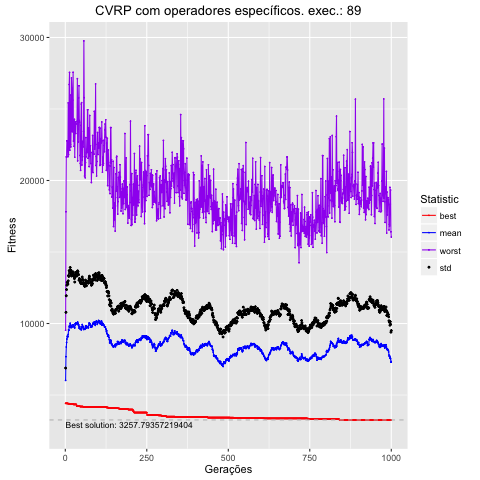

Data behind this chart, as committed beside it:
, Total, Media, DesvPad, Minimo, Maximo
1, 6023464, 6023, 862, 4418, 9531
2, 7679456, 7679, 3101, 4418, 17810
3, 8360794, 8361, 3579, 4418, 21656
4, 8673595, 8674, 3698, 4418, 21645
5, 8915124, 8915, 3767, 4418, 22774
6, 9116277, 9116, 3762, 4418, 22774
7, 9071418, 9071, 3791, 4418, 22774
8, 9072492, 9072, 3682, 4395, 21658
9, 9238367, 9238, 3743, 4395, 25429
10, 9558775, 9559, 3800, 4395, 21798
11, 9523684, 9524, 3770, 4395, 22496
12, 9815683, 9816, 3887, 4395, 26707
13, 9751330, 9751, 3772, 4367, 27557
14, 9851735, 9852, 3798, 4367, 22118
15, 10022104, 10022, 3895, 4367, 25972
16, 9902634, 9903, 3833, 4367, 22518
17, 9713672, 9714, 3781, 4367, 22346
18, 9864557, 9865, 3840, 4367, 23813
19, 9719413, 9719, 3603, 4367, 27172
20, 9795515, 9796, 3733, 4367, 26460
21, 9787745, 9788, 3710, 4367, 23405
22, 9796523, 9797, 3638, 4367, 23548
23, 9779095, 9779, 3614, 4367, 25620
24, 9916625, 9917, 3691, 4367, 27568
25, 9902174, 9902, 3554, 4344, 22759
26, 9798698, 9799, 3498, 4344, 23298
27, 9777508, 9778, 3572, 4344, 22397
28, 9716522, 9717, 3420, 4344, 24278
29, 9687195, 9687, 3214, 4344, 21622
30, 9977285, 9977, 3420, 4344, 23340
31, 9898072, 9898, 3371, 4344, 24091
32, 10047801, 10048, 3526, 4344, 23284
33, 10028644, 10029, 3474, 4344, 23986
34, 9987275, 9987, 3448, 4344, 23973
35, 10022648, 10023, 3434, 4232, 23973
36, 9962206, 9962, 3366, 4232, 24143
37, 10056309, 10056, 3572, 4232, 27117
38, 10100558, 10101, 3583, 4232, 21373
39, 10018632, 10019, 3604, 4232, 23592
40, 9890774, 9891, 3527, 4232, 22699
41, 9917802, 9918, 3500, 4232, 25769
42, 9682078, 9682, 3349, 4232, 26617
43, 9799037, 9799, 3345, 4232, 24201
44, 9780401, 9780, 3297, 4232, 24080
45, 9675364, 9675, 3336, 4195, 21748
46, 9596034, 9596, 3318, 4195, 21197
47, 9633650, 9634, 3228, 4195, 20710
48, 9577168, 9577, 3231, 4195, 23851
49, 9560167, 9560, 3235, 4195, 25349
50, 9769772, 9770, 3258, 4195, 25439
51, 9717688, 9718, 3066, 4195, 21082
52, 9931958, 9932, 3320, 4195, 21430
53, 9826824, 9827, 3269, 4195, 21653
54, 9803618, 9804, 3234, 4195, 22744
55, 9680035, 9680, 3182, 4177, 22354
56, 9581486, 9581, 3161, 4177, 23435
57, 9633108, 9633, 3210, 4177, 29758
58, 9642342, 9642, 3111, 4177, 25792
59, 9598592, 9599, 3023, 4177, 20319
60, 9590816, 9591, 3005, 4177, 21403
... 940 more rows
